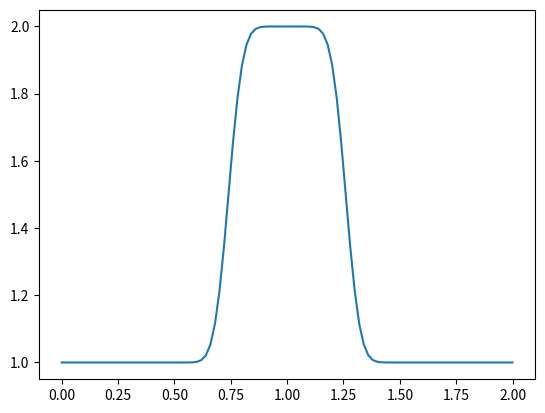

This figure's Python source:
import numpy as np
import matplotlib.pyplot as plt
import time, sys

def linearconv(nx):
    dx = 2/(nx - 1)
    nt = 25
    c = 1
    sigma = .5
    dt = sigma*dx

    u = np.ones(nx)
    u[int(.5/dx):int(1/dx + 1)] = 2
    print(u)

    un = np.ones(nx)

    for n in range(nt):
        un = u.copy()
        for i in range(1, nx):
            u[i] = un[i] - c*dt/dx*(un[i] - un[i - 1])
        
    plt.plot(np.linspace(0, 2, nx), u)
    plt.show()
    
linearconv(101)